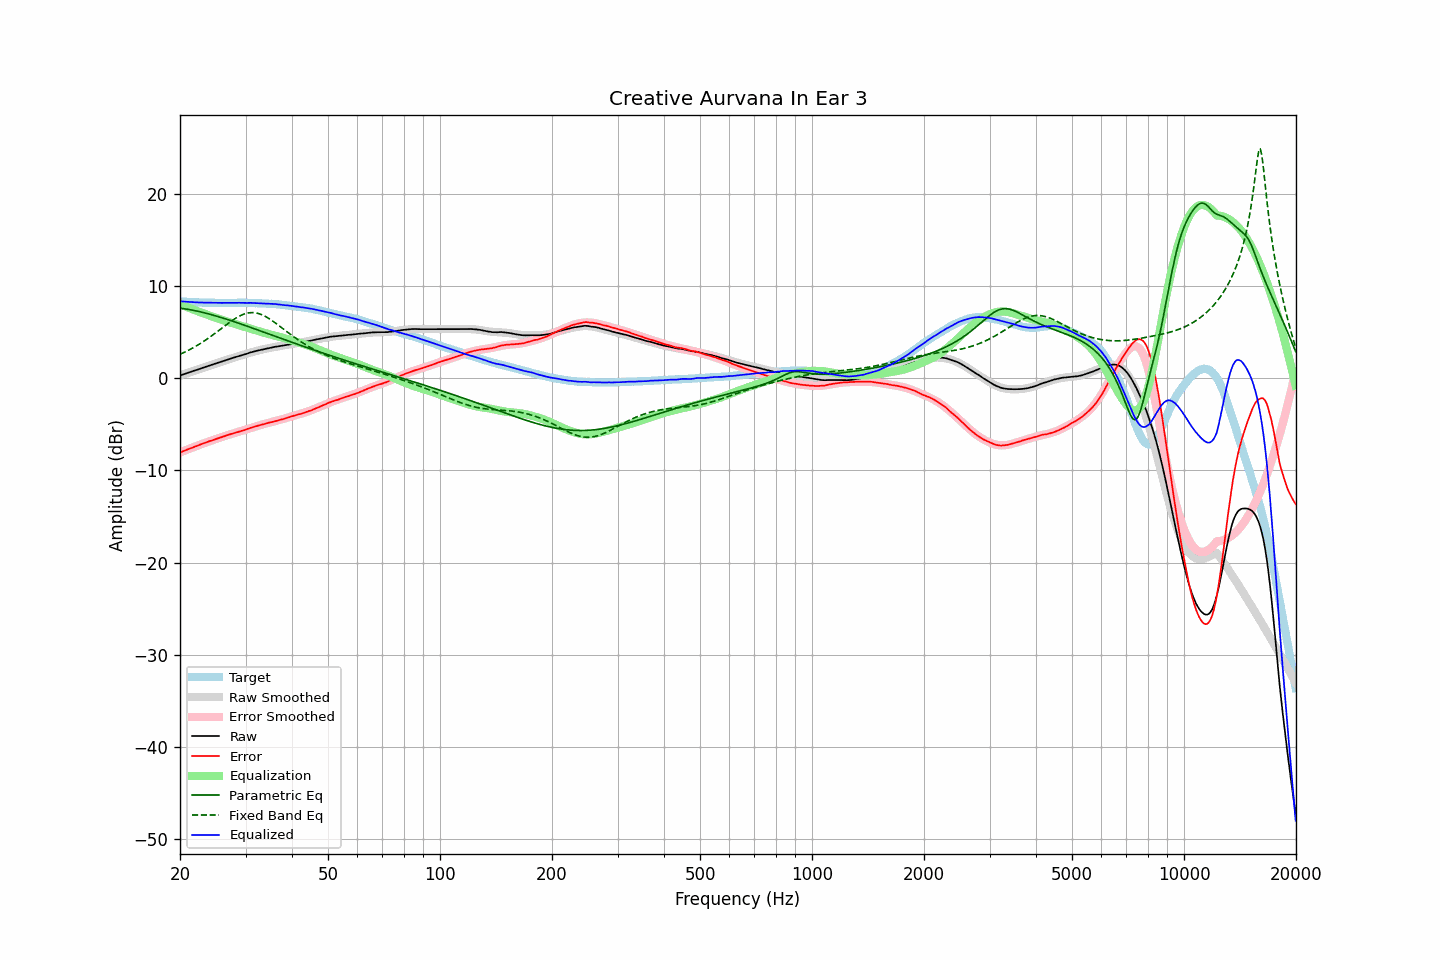

Data behind this chart, as committed beside it:
frequency, raw, error, smoothed, error_smoothed, equalization, parametric_eq, fixed_band_eq, equalized_raw, equalized_smoothed, target
20.00, 0.32, -8.04, 0.31, -8.05, 8.05, 7.63, 2.62, 8.37, 8.36, 8.36
20.20, 0.38, -7.97, 0.37, -7.98, 7.98, 7.61, 2.70, 8.36, 8.35, 8.35
20.40, 0.43, -7.91, 0.43, -7.91, 7.91, 7.58, 2.78, 8.33, 8.34, 8.34
20.61, 0.49, -7.85, 0.49, -7.84, 7.84, 7.55, 2.86, 8.32, 8.33, 8.33
20.81, 0.55, -7.76, 0.55, -7.77, 7.77, 7.53, 2.95, 8.31, 8.32, 8.31
21.02, 0.61, -7.69, 0.61, -7.70, 7.70, 7.50, 3.03, 8.30, 8.31, 8.30
21.23, 0.67, -7.62, 0.67, -7.63, 7.63, 7.47, 3.12, 8.30, 8.30, 8.29
21.44, 0.73, -7.57, 0.72, -7.56, 7.56, 7.43, 3.22, 8.29, 8.29, 8.30
21.66, 0.79, -7.50, 0.78, -7.49, 7.49, 7.40, 3.31, 8.28, 8.28, 8.28
21.87, 0.85, -7.43, 0.84, -7.43, 7.43, 7.36, 3.41, 8.27, 8.27, 8.28
22.09, 0.90, -7.36, 0.90, -7.36, 7.36, 7.33, 3.51, 8.26, 8.26, 8.26
22.31, 0.96, -7.29, 0.96, -7.29, 7.29, 7.29, 3.61, 8.25, 8.25, 8.25
22.54, 1.02, -7.23, 1.02, -7.23, 7.23, 7.25, 3.72, 8.24, 8.25, 8.24
22.76, 1.08, -7.16, 1.08, -7.16, 7.16, 7.21, 3.83, 8.24, 8.24, 8.24
22.99, 1.14, -7.09, 1.14, -7.10, 7.10, 7.17, 3.94, 8.23, 8.24, 8.23
23.22, 1.20, -7.02, 1.20, -7.03, 7.03, 7.13, 4.05, 8.23, 8.23, 8.22
23.45, 1.26, -6.97, 1.25, -6.97, 6.97, 7.08, 4.17, 8.23, 8.22, 8.23
23.69, 1.32, -6.91, 1.31, -6.91, 6.91, 7.04, 4.29, 8.22, 8.22, 8.22
23.92, 1.38, -6.83, 1.37, -6.84, 6.84, 6.99, 4.41, 8.22, 8.22, 8.21
24.16, 1.44, -6.78, 1.43, -6.78, 6.78, 6.94, 4.54, 8.22, 8.21, 8.22
24.40, 1.49, -6.73, 1.49, -6.72, 6.72, 6.90, 4.66, 8.21, 8.21, 8.22
24.65, 1.55, -6.66, 1.55, -6.66, 6.66, 6.85, 4.79, 8.21, 8.21, 8.21
24.89, 1.61, -6.60, 1.60, -6.60, 6.60, 6.80, 4.92, 8.21, 8.21, 8.21
25.14, 1.66, -6.54, 1.66, -6.54, 6.54, 6.75, 5.05, 8.20, 8.21, 8.20
25.39, 1.72, -6.48, 1.72, -6.48, 6.48, 6.69, 5.19, 8.20, 8.20, 8.20
25.65, 1.78, -6.42, 1.78, -6.43, 6.43, 6.64, 5.32, 8.20, 8.20, 8.20
25.91, 1.84, -6.37, 1.84, -6.37, 6.37, 6.59, 5.45, 8.20, 8.20, 8.20
26.16, 1.90, -6.31, 1.89, -6.31, 6.31, 6.53, 5.59, 8.20, 8.20, 8.21
26.43, 1.95, -6.26, 1.95, -6.25, 6.25, 6.48, 5.72, 8.20, 8.20, 8.20
26.69, 2.01, -6.19, 2.01, -6.19, 6.19, 6.42, 5.85, 8.20, 8.20, 8.20
26.96, 2.07, -6.14, 2.06, -6.14, 6.14, 6.37, 5.98, 8.20, 8.20, 8.20
27.23, 2.13, -6.08, 2.12, -6.08, 6.08, 6.31, 6.11, 8.21, 8.20, 8.20
27.50, 2.18, -6.02, 2.18, -6.03, 6.03, 6.25, 6.23, 8.21, 8.21, 8.20
27.77, 2.24, -5.97, 2.23, -5.98, 5.98, 6.20, 6.35, 8.22, 8.21, 8.21
28.05, 2.29, -5.91, 2.28, -5.93, 5.93, 6.14, 6.47, 8.21, 8.21, 8.20
28.33, 2.34, -5.87, 2.34, -5.87, 5.87, 6.08, 6.58, 8.21, 8.21, 8.21
28.62, 2.40, -5.82, 2.39, -5.82, 5.82, 6.02, 6.68, 8.21, 8.21, 8.21
28.90, 2.45, -5.77, 2.45, -5.76, 5.76, 5.96, 6.77, 8.21, 8.21, 8.22
29.19, 2.50, -5.72, 2.50, -5.71, 5.71, 5.90, 6.86, 8.21, 8.21, 8.22
29.48, 2.55, -5.66, 2.55, -5.66, 5.66, 5.84, 6.93, 8.20, 8.21, 8.21
29.78, 2.60, -5.61, 2.61, -5.60, 5.60, 5.78, 7.00, 8.20, 8.21, 8.21
30.08, 2.65, -5.57, 2.66, -5.55, 5.55, 5.72, 7.05, 8.19, 8.20, 8.21
30.38, 2.71, -5.49, 2.71, -5.49, 5.49, 5.66, 7.09, 8.19, 8.20, 8.19
30.68, 2.77, -5.42, 2.76, -5.43, 5.43, 5.59, 7.12, 8.20, 8.20, 8.19
30.99, 2.83, -5.37, 2.81, -5.38, 5.38, 5.53, 7.14, 8.20, 8.19, 8.19
31.30, 2.87, -5.32, 2.86, -5.32, 5.32, 5.47, 7.14, 8.19, 8.19, 8.19
31.61, 2.92, -5.26, 2.91, -5.27, 5.27, 5.41, 7.14, 8.18, 8.18, 8.18
31.93, 2.97, -5.20, 2.96, -5.21, 5.21, 5.35, 7.11, 8.18, 8.17, 8.16
32.24, 3.01, -5.16, 3.00, -5.16, 5.16, 5.28, 7.08, 8.17, 8.16, 8.17
32.57, 3.05, -5.10, 3.05, -5.11, 5.11, 5.22, 7.03, 8.16, 8.16, 8.15
32.89, 3.09, -5.06, 3.09, -5.06, 5.06, 5.16, 6.98, 8.15, 8.15, 8.15
33.22, 3.13, -5.01, 3.13, -5.01, 5.01, 5.09, 6.91, 8.14, 8.14, 8.14
33.55, 3.17, -4.97, 3.17, -4.97, 4.97, 5.03, 6.83, 8.13, 8.14, 8.14
33.89, 3.21, -4.92, 3.21, -4.92, 4.92, 4.97, 6.74, 8.13, 8.13, 8.13
34.23, 3.25, -4.86, 3.25, -4.88, 4.88, 4.90, 6.64, 8.12, 8.12, 8.11
34.57, 3.28, -4.83, 3.28, -4.83, 4.83, 4.84, 6.54, 8.11, 8.11, 8.11
34.92, 3.32, -4.78, 3.32, -4.79, 4.79, 4.78, 6.43, 8.10, 8.10, 8.09
35.27, 3.36, -4.75, 3.35, -4.74, 4.74, 4.71, 6.31, 8.10, 8.09, 8.11
35.62, 3.39, -4.69, 3.38, -4.70, 4.70, 4.65, 6.19, 8.09, 8.08, 8.08
35.97, 3.43, -4.65, 3.41, -4.65, 4.65, 4.59, 6.06, 8.08, 8.07, 8.08
... 635 more rows
